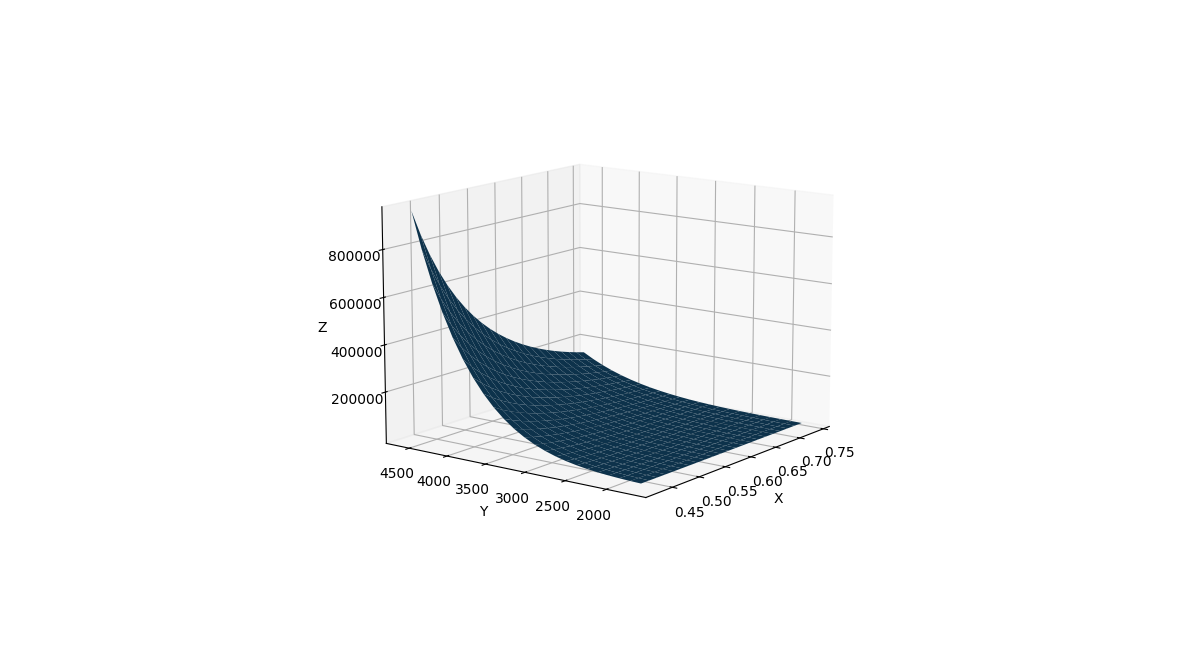

The file beside this chart, header and first rows:
; 0.74; 0.725; 0.71; 0.695; 0.68; 0.665; 0.65; 0.635; 0.62; 0.605; 0.59; 0.575; 0.56; 0.545; 0.53; 0.515; 0.5; 0.485; 0.47; 0.455; 0.44; 0.425
4600; 144720; 155178; 166635; 179210; 193040; 208282; 225118; 243757; 264442; 287454; 313125; 341840; 374056; 410309; 451239; 497610; 550334; 610515; 679489; 758886; 850705; 957421
4470; 121195; 129953; 139547; 150078; 161660; 174424; 188524; 204133; 221455; 240726; 262224; 286271; 313250; 343610; 377887; 416719; 460873; 511271; 569032; 635522; 712416; 801784
4340; 100963; 108259; 116252; 125025; 134673; 145307; 157053; 170056; 184487; 200541; 218450; 238484; 260958; 286250; 314805; 347155; 383938; 425923; 474043; 529433; 593491; 667941
4210; 83643; 89688; 96309; 103577; 111571; 120380; 130111; 140884; 152839; 166139; 180976; 197572; 216192; 237145; 260802; 287602; 318075; 352858; 392722; 438611; 491680; 553358
4080; 68887; 73865; 79318; 85304; 91887; 99143; 107156; 116029; 125874; 136828; 149048; 162716; 178051; 195307; 214790; 236862; 261959; 290605; 323437; 361230; 404936; 455733
3950; 56378; 60452; 64915; 69814; 75202; 81140; 87699; 94960; 103018; 111983; 121983; 133170; 145720; 159843; 175788; 193852; 214392; 237836; 264706; 295637; 331406; 372979
3820; 45832; 49144; 52773; 56755; 61135; 65962; 71294; 77197; 83748; 91036; 99166; 108260; 118462; 129944; 142906; 157591; 174289; 193348; 215192; 240337; 269416; 303212
3690; 36993; 39666; 42595; 45809; 49344; 53241; 57544; 62309; 67596; 73478; 80040; 87381; 95615; 104882; 115345; 127198; 140675; 156059; 173690; 193985; 217455; 244734
3560; 29630; 31771; 34117; 36691; 39523; 42644; 46091; 49907; 54142; 58853; 64109; 69988; 76584; 84006; 92386; 101880; 112675; 124996; 139118; 155374; 174173; 196022
3430; 23537; 25238; 27101; 29147; 31396; 33875; 36613; 39644; 43009; 46751; 50926; 55597; 60836; 66732; 73389; 80931; 89506; 99294; 110511; 123424; 138358; 155714
3300; 18532; 19871; 21338; 22948; 24719; 26671; 28827; 31214; 33862; 36809; 40096; 43773; 47898; 52541; 57782; 63720; 70471; 78177; 87010; 97176; 108934; 122599
3170; 14451; 15495; 16639; 17895; 19276; 20798; 22479; 24340; 26406; 28704; 31267; 34135; 37351; 40972; 45059; 49689; 54954; 60963; 67851; 75779; 84947; 95604
3040; 11152; 11958; 12841; 13810; 14876; 16050; 17348; 18784; 20378; 22151; 24130; 26343; 28825; 31619; 34773; 38346; 42409; 47047; 52362; 58480; 65556; 73780
2910; 8510; 9124; 9798; 10538; 11351; 12247; 13237; 14333; 15549; 16902; 18412; 20100; 21994; 24126; 26533; 29259; 32360; 35898; 39954; 44623; 50022; 56296
2780; 6413; 6877; 7384; 7942; 8555; 9230; 9976; 10802; 11719; 12739; 13876; 15149; 16576; 18183; 19997; 22052; 24388; 27055; 30112; 33630; 37699; 42428
2650; 4768; 5113; 5490; 5905; 6360; 6863; 7417; 8032; 8713; 9471; 10317; 11263; 12325; 13519; 14868; 16396; 18133; 20116; 22389; 25005; 28030; 31546
2520; 3493; 3745; 4022; 4325; 4659; 5027; 5433; 5883; 6382; 6938; 7557; 8251; 9028; 9903; 10891; 12010; 13283; 14735; 16400; 18316; 20532; 23108
2390; 2517; 2699; 2898; 3117; 3357; 3622; 3915; 4239; 4599; 4999; 5445; 5945; 6505; 7136; 7847; 8654; 9571; 10617; 11817; 13197; 14794; 16650
2260; 1780; 1909; 2050; 2205; 2375; 2562; 2770; 2999; 3253; 3537; 3852; 4206; 4602; 5048; 5552; 6122; 6771; 7511; 8360; 9336; 10466; 11779
2130; 1234; 1323; 1421; 1528; 1646; 1776; 1920; 2078; 2255; 2451; 2670; 2915; 3190; 3499; 3848; 4243; 4693; 5206; 5794; 6471; 7254; 8164
2000; 835.7; 896.1; 962.3; 1035; 1115; 1203; 1300; 1408; 1527; 1660; 1808; 1974; 2160; 2369; 2606; 2874; 3178; 3526; 3924; 4382; 4913; 5529
1870; 551.4; 591.2; 634.9; 682.8; 735.5; 793.5; 857.7; 928.7; 1008; 1095; 1193; 1302; 1425; 1563; 1719; 1896; 2097; 2326; 2589; 2891; 3241; 3648
1740; 353; 378.5; 406.5; 437.2; 470.9; 508.1; 549.1; 594.6; 645.1; 701.2; 763.8; 833.9; 912.5; 1001; 1101; 1214; 1342; 1489; 1658; 1851; 2075; 2335
